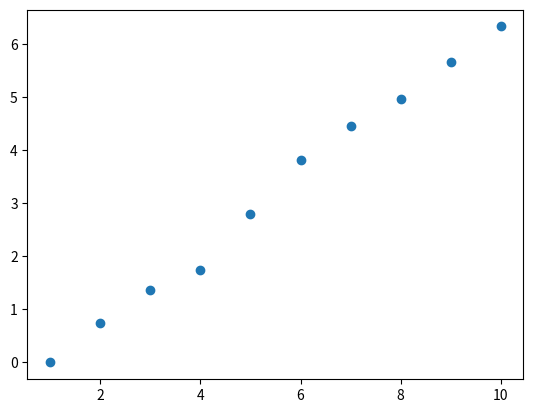

This figure's Python source:
import numpy as np
import matplotlib.pyplot as plt
import sympy as sy

#array
x = np.array([1,2,3,4,5,6,7,8,9,10])                                               #tempo em minutos
y = np.array([0, 0.735, 1.363, 1.739, 2.805, 3.814, 4.458, 4.955, 5.66, 6.329]) #distancia em Km
N = len(x) #number of points

#calc
m = (N * np.sum(y*x) - np.sum(x)*np.sum(y))/(N*(np.sum(y**2)) - (np.sum(y))**2)
b = (np.sum(y**2)*np.sum(y) - np.sum(y)*np.sum(y*y))/(N * np.sum(y**2) - (np.sum(y))**2)
print(f'reta de ajuste = {m:.9f}x + {b:.9f}')
r2 = (N * np.sum(x*y) - np.sum(x)*np.sum(y))**2 / ((N*(np.sum(x**2)) - (np.sum(x))**2) * (N*(np.sum(y**2)) - (np.sum(y))**2))
print(f'r² = {r2:.9f}')
delta_m = np.abs(m) * np.sqrt(((1/r2) - 1) / (N - 2))
delta_b = delta_m * np.sqrt(np.sum(y**2)/N)
print(f'delta de m = {delta_m:.9f} --- delta de b = {delta_b:.9f}')

#plot
plt.figure()
plt.plot(x,y, 'o')
plt.show()

#c
x_medio = np.mean(x)/N #minutos
y_medio = np.mean(y)/N #km

x_medio = x_medio / 60 #horas

v_media = y_medio / x_medio #km/h
print(f'v_media = {v_media:.9f} km/h')

#d
coef = np.polyfit(x, y, 1)  #método dos mínimos quadrados para ajustar um polinômio de grau 1 (reta) aos dados fornecidos nos arrays x e y
declive = coef[0]  #declive da reta
ordenada = coef[1] #ordenada na origem da reta
print(f"Declive = {declive:.9f}")
print(f"Ordenada na origem = {ordenada:.9f}")
